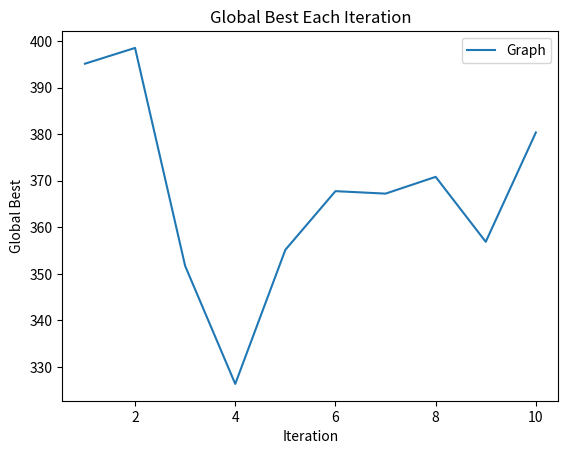

This chart was generated by the following Python code:
import random
from random import choice
import copy    # array-copying convenience
import sys     # max float
import matplotlib.pyplot as plt
# ------------------------------------

def show_vector(vector):
  arr = []
  arr1 = []
  arr2 = []
  arr3 = []
  for i in range(100):
      if(array_bus[round(vector[0][i])][0] in arr or array_sopir[round(vector[1][i])][0] in arr1 or array_kondektur[round(vector[2][i])][0] in arr2 or array_kota[round(vector[3][i])][0] in arr3):
        continue
      else:
        print(array_bus[round(vector[0][i])], array_sopir[round(vector[1][i])], array_kondektur[round(vector[2][i])], array_kota[round(vector[3][i])])
        arr.append(array_bus[round(vector[0][i])][0])
        arr1.append(array_sopir[round(vector[1][i])][0])
        arr2.append(array_kondektur[round(vector[2][i])][0])
        arr3.append(array_kota[round(vector[3][i])][0])


def fitness(position):
  fit = 0
  arr = []
  arr1 = []
  arr2 = []
  arr3 = []
  for i in range(100):
    if(array_bus[round(position[0][i])][0] in arr or array_sopir[round(position[1][i])][0] in arr1 or array_kondektur[round(position[2][i])][0] in arr2 or array_kota[round(position[3][i])][0] in arr3):
      continue
    else:
      fit += (array_bus[round(position[0][i])][2] * 10 - array_kota[round(position[3][i])][1]/100 + array_bus[round(position[0][i])][3] * 2 + array_sopir[round(position[1][i])][2] * 5 + array_kondektur[round(position[2][i])][2] * 5 - (array_sopir[round(position[1][i])][5] + 
        array_kondektur[round(position[2][i])][5]) * 0.5 + jadwal(array_sopir[round(position[1][i])], array_kondektur[round(position[2][i])]) * 10)
      arr.append(array_bus[round(position[0][i])][0])
      arr1.append(array_sopir[round(position[1][i])][0])
      arr2.append(array_kondektur[round(position[2][i])][0])
      arr3.append(array_kota[round(position[3][i])][0])
  return fit

def jadwal(array1, array2):
  count = 0
  if(array1[3] == array2[3]):
    count = count + 1
  if(array1[3] == array2[4]):
    count = count + 1
  if(array1[4] == array2[3]):
    count = count + 1
  if(array1[4] == array2[4]):
    count = count + 1
  return count

# ------------------------------------

class Particle:
  def __init__(self, dim, minx, maxx, seed):
    self.rnd = random.Random(seed)
    self.position = [[] for i in range(dim)]
    self.velocity = [[] for i in range(dim)]
    self.best_part_pos = [0.0 for i in range(dim)]

    for i in range(dim):
      for j in range(100):
        self.position[i].append(((maxx - minx) * self.rnd.random()) + minx)
        self.velocity[i].append(((maxx - minx) * self.rnd.random()) + minx)

    self.fit = fitness(self.position) # curr fitness
    self.best_part_pos = copy.copy(self.position) 
    self.best_part_fit = self.fit # best fitness

def Solve(max_epochs, n, dim, minx, maxx, minv, maxv):
  rnd = random.Random(0)

  # create n random particles
  swarm = [Particle(dim, minx, maxx, i) for i in range(n)] 

  best_swarm_pos = [[] for i in range(dim)] # not necess.
  best_swarm_fit = sys.float_info.min # swarm best
  for i in range(n): # check each particle
    if swarm[i].fit > best_swarm_fit:
      best_swarm_fit = swarm[i].fit
      best_swarm_pos = copy.copy(swarm[i].position) 

  epoch = 0
  w = 0.25  # inertia
  c1 = 1 # cognitive (particle)
  c2 = 2 # social (swarm)

  iter = []
  best_fit = []

  while epoch < max_epochs:
    best_fitness_iter = 0  # Menyimpan best fitness untuk iterasi saat ini

    for i in range(n): # process each particle
      
      # compute new velocity of curr particle
      for k in range(dim): 
        r1 = rnd.random()    # randomizations
        r2 = rnd.random()
        for l in range(100):
    
          swarm[i].velocity[k][l] = ((w * swarm[i].velocity[k][l]) +
            (c1 * r1 * (swarm[i].best_part_pos[k][l] -
            swarm[i].position[k][l])) +  
            (c2 * r2 * (best_swarm_pos[k][l] -
            swarm[i].position[k][l])) )  

          if swarm[i].velocity[k][l] < minv:
            swarm[i].velocity[k][l] = minv
          elif swarm[i].velocity[k][l] > maxv:
            swarm[i].velocity[k][l] = maxv

      # compute new position using new velocity
          swarm[i].position[k][l] += swarm[i].velocity[k][l]
          if(swarm[i].position[k][l] >= maxx):
            swarm[i].position[k][l] = maxx
          elif(swarm[i].position[k][l] <= minx):
            swarm[i].position[k][l] = minx
  
      # compute fitness of new position
          swarm[i].fit = fitness(swarm[i].position)

      # is new position a new best for the particle?
          if swarm[i].fit > swarm[i].best_part_fit:
            swarm[i].best_part_fit = swarm[i].fit
            swarm[i].best_part_pos = copy.copy(swarm[i].position)

      # is new position a new best overall?
          if swarm[i].fit > best_swarm_fit:
            best_swarm_fit = swarm[i].fit
            best_swarm_pos = copy.copy(swarm[i].position)

      # Menyimpan best fitness untuk iterasi saat ini
          if swarm[i].fit > best_fitness_iter:
            best_swarm_pos_iter = copy.copy(swarm[i].position)
            best_fitness_iter = swarm[i].fit

    # for-each particle
    
    show_vector(best_swarm_pos_iter)
    iter.append(epoch+1)
    best_fit.append(best_fitness_iter)
    print("Best fitness of iteration", epoch+1, "= %.4f" % best_fitness_iter)
    print("\n")
    epoch += 1

  plt.plot(iter, best_fit, label='Graph')

  # Adding labels and title
  plt.xlabel('Iteration')
  plt.ylabel('Global Best')
  plt.title('Global Best Each Iteration')
  plt.legend()

  # Showing plot
  plt.show()
  # while
  return best_swarm_pos
# end Solve


print("\nBegin particle swarm optimization using Python demo\n")
dim = 4
print("Goal is to solve Rastrigin's function in " +
 str(dim) + " variables")
print("Function has known min = 0.0 at (", end="")
for i in range(dim-1):
  print("0, ", end="")
print("0)")

array_bus = [ [0, "A1", 1, 1], [1, "A2", 1, 1], [2, "A3", 0, 1], [3, "A4", 1, 3], 
            [4, "A5", 0, 3], [5, "A6", 1, 6], [6, "A7", 1, 6], [7, "A8", 1, 3], 
            [8, "A9", 1, 3], [9, "A10", 0, 3], [10, "A11", 1, 1], [11, "A12", 1, 6], 
            [12, "A13", 0, 3], [13, "A14", 0, 3], [14, "A15", 1, 1], [15, "A16", 1, 2], 
            [16, "A17", 0, 3], [17, "A18", 1, 1], [18, "A19", 1, 3], [19, "A20", 1, 3]] 

array_sopir = [[0, "Ari", 1, 1, 3, 2], [1, "Bobi", 1, 1, 2, 3], [2, "Cena", 1, 1, 3, 1], [3, "Doni", 1, 3, 4, 5], [4, "Endar", 1, 1, 3, 2], 
               [5, "Farhan", 1, 1, 4, 2], [6, "Golu", 1, 3, 4, 3], [7, "Hardi", 1, 1, 2, 2], [8, "Ian", 1, 1, 2, 4], [9, "Jali", 0, 2, 3, 2], 
               [10, "Kasmi", 1, 1, 3, 2], [11,"Lali", 1, 3, 4, 1], [12, "Marko", 1, 1, 2, 1], [13, "Ngatno", 1, 1, 2, 4], [14, "Oleng", 1, 3, 4, 2], 
               [15, "Qodam", 0, 2, 4, 2], [16, "Rossi", 1, 1, 2, 0], [17, "Santo", 1, 2, 4, 2], [18, "Tukul", 1, 1, 2, 2], [19, "Umar", 1, 1, 4, 2]]

array_kondektur = [[0, "Anton", 1, 2, 3, 2], [1, "Botol", 1, 3, 4, 3], [2, "Conel", 0, 1, 4, 1], [3, "Danzo", 1, 3, 4, 5], [4, "Eri", 1, 3, 4, 2], 
                   [5, "Faryadi", 1, 1, 2, 2], [6, "Gopal", 1, 3, 4, 3], [7, "Harul", 1, 1, 2, 2], [8, "Ishan", 1, 1, 2, 4], [9, "Jordi", 1, 3, 4, 2], 
                   [10, "Karyo", 1, 2, 3, 3], [11, "Lamidi", 1, 1, 2, 0], [12, "Mardi", 0, 1, 2, 2], [13, "Nassar", 1, 1, 3, 4], [14, "Omen", 1, 3, 4, 2], 
                   [15, "Qory", 0, 2, 4, 3], [16, "Romi", 1, 3, 4, 0], [17, "Sugik", 1, 1, 4, 1], [18, "Temon", 1, 2, 4, 2], [19, "Uno", 0, 3, 4, 1]]

array_kota = [[0, 353, "Jakarta"], [1, 0, "Surabaya"], [2, 79, "Malang"], [3, 477, "Bandung"], [4, 517, "Tasikmalaya"], 
              [5, 409, "Depok"], [6, 535, "Tangerang"], [7, 455, "Bekasi"], [8, 606, "Yogyakarta"], [9, 659, "Surakarta"], 
              [10, 421, "Bogor"], [11, 518, "Semarang"], [12, 939, "Cirebon"], [13, 488, "Madiun"], [14, 781, "Pekalongan"],
              [15, 353, "Jakarta"], [16, 0, "Surabaya"], [17, 79, "Malang"], [18, 477, "Bandung"], [19, 517, "Tasikmalaya"]]

num_particles = 50
max_epochs = 10
print("Setting num_particles = " + str(num_particles))
print("Setting max_epochs    = " + str(max_epochs))
print("\nStarting PSO algorithm\n")

best_position = Solve(max_epochs, num_particles, dim, 0, 19, -2, 1.5)

print("\nPSO completed\n")
print("\n")

print("\nEnd particle swarm demo\n")